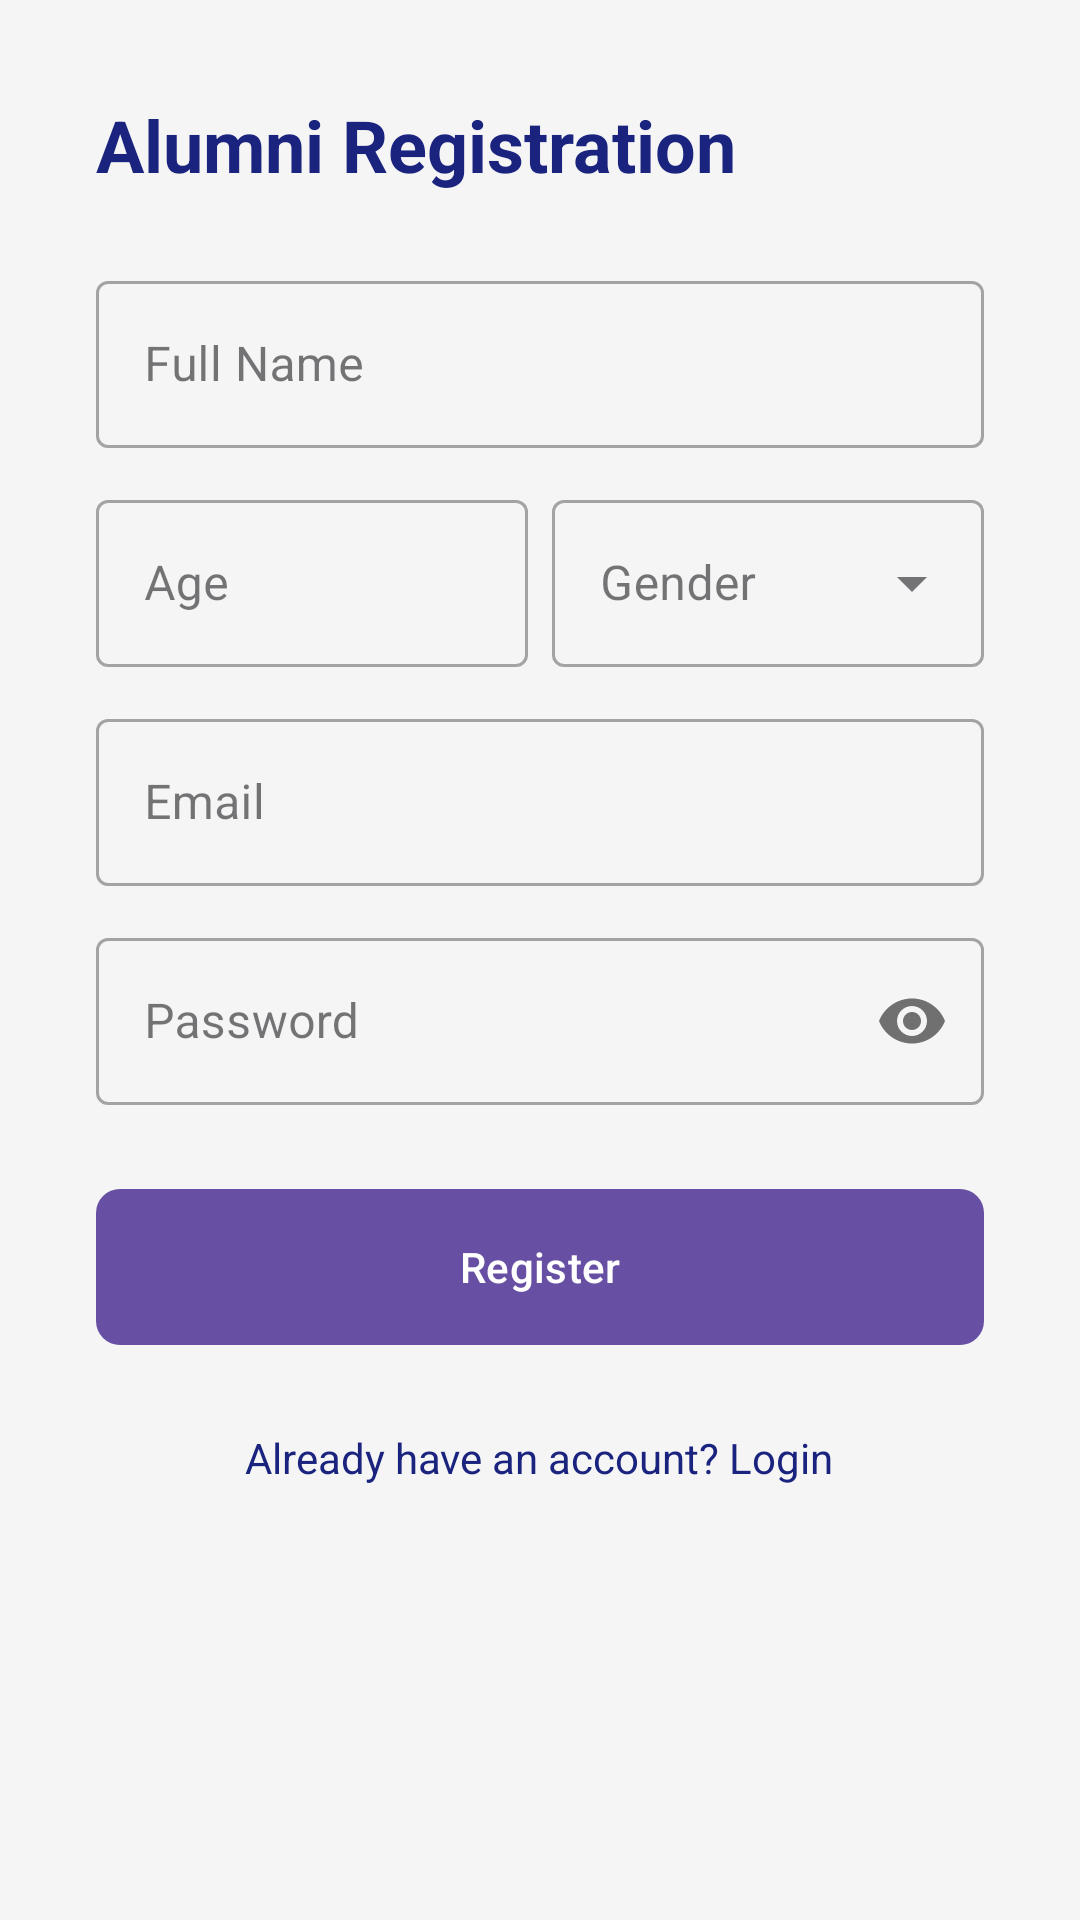

The Android layout XML behind this screen, and the referenced resources:
<!-- AndroidManifest.xml: application theme Theme.ShaaleVikasa -->
<!-- res/layout/activity_register.xml -->
<?xml version="1.0" encoding="utf-8"?>
<ScrollView xmlns:android="http://schemas.android.com/apk/res/android"
    xmlns:app="http://schemas.android.com/apk/res-auto"
    android:layout_width="match_parent"
    android:layout_height="match_parent"
    android:background="@color/background_light">

    <LinearLayout
        android:layout_width="match_parent"
        android:layout_height="wrap_content"
        android:orientation="vertical"
        android:padding="32dp">

        <TextView
            android:layout_width="wrap_content"
            android:layout_height="wrap_content"
            android:text="Alumni Registration"
            android:textAppearance="?attr/textAppearanceHeadline5"
            android:textColor="@color/colorPrimary"
            android:textStyle="bold" />

        <com.google.android.material.textfield.TextInputLayout
            style="@style/Widget.MaterialComponents.TextInputLayout.OutlinedBox"
            android:layout_width="match_parent"
            android:layout_height="wrap_content"
            android:layout_marginTop="24dp"
            android:hint="Full Name">

            <com.google.android.material.textfield.TextInputEditText
                android:id="@+id/etRegName"
                android:layout_width="match_parent"
                android:layout_height="wrap_content"
                android:inputType="textPersonName" />
        </com.google.android.material.textfield.TextInputLayout>

        <LinearLayout
            android:layout_width="match_parent"
            android:layout_height="wrap_content"
            android:layout_marginTop="12dp"
            android:orientation="horizontal">

            <com.google.android.material.textfield.TextInputLayout
                style="@style/Widget.MaterialComponents.TextInputLayout.OutlinedBox"
                android:layout_width="0dp"
                android:layout_height="wrap_content"
                android:layout_weight="1"
                android:hint="Age">

                <com.google.android.material.textfield.TextInputEditText
                    android:id="@+id/etRegAge"
                    android:layout_width="match_parent"
                    android:layout_height="wrap_content"
                    android:inputType="number" />
            </com.google.android.material.textfield.TextInputLayout>

            <com.google.android.material.textfield.TextInputLayout
                style="@style/Widget.MaterialComponents.TextInputLayout.OutlinedBox.ExposedDropdownMenu"
                android:layout_width="0dp"
                android:layout_height="wrap_content"
                android:layout_marginStart="8dp"
                android:layout_weight="1"
                android:hint="Gender">

                <AutoCompleteTextView
                    android:id="@+id/actvRegGender"
                    android:layout_width="match_parent"
                    android:layout_height="wrap_content"
                    android:inputType="none" />
            </com.google.android.material.textfield.TextInputLayout>
        </LinearLayout>

        <com.google.android.material.textfield.TextInputLayout
            style="@style/Widget.MaterialComponents.TextInputLayout.OutlinedBox"
            android:layout_width="match_parent"
            android:layout_height="wrap_content"
            android:layout_marginTop="12dp"
            android:hint="Email">

            <com.google.android.material.textfield.TextInputEditText
                android:id="@+id/etRegEmail"
                android:layout_width="match_parent"
                android:layout_height="wrap_content"
                android:inputType="textEmailAddress" />
        </com.google.android.material.textfield.TextInputLayout>

        <com.google.android.material.textfield.TextInputLayout
            style="@style/Widget.MaterialComponents.TextInputLayout.OutlinedBox"
            android:layout_width="match_parent"
            android:layout_height="wrap_content"
            android:layout_marginTop="12dp"
            android:hint="Password"
            app:passwordToggleEnabled="true">

            <com.google.android.material.textfield.TextInputEditText
                android:id="@+id/etRegPassword"
                android:layout_width="match_parent"
                android:layout_height="wrap_content"
                android:inputType="textPassword" />
        </com.google.android.material.textfield.TextInputLayout>

        <com.google.android.material.button.MaterialButton
            android:id="@+id/btnRegister"
            android:layout_width="match_parent"
            android:layout_height="60dp"
            android:layout_marginTop="24dp"
            android:text="Register"
            app:cornerRadius="8dp" />

        <ProgressBar
            android:id="@+id/pbLoading"
            android:layout_width="wrap_content"
            android:layout_height="wrap_content"
            android:layout_gravity="center"
            android:layout_marginTop="16dp"
            android:visibility="gone" />

        <TextView
            android:id="@+id/tvBackToLogin"
            android:layout_width="wrap_content"
            android:layout_height="wrap_content"
            android:layout_gravity="center"
            android:layout_marginTop="16dp"
            android:padding="8dp"
            android:text="Already have an account? Login"
            android:textColor="@color/colorPrimary" />

    </LinearLayout>
</ScrollView>
<!-- resources referenced by this layout -->
<resources>
  <color name="background_light">#F5F5F5</color>
  <color name="colorPrimary">#1A237E</color>
  <style name="Theme.ShaaleVikasa" parent="Base.Theme.ShaaleVikasa" />
  <style name="Base.Theme.ShaaleVikasa" parent="Theme.Material3.DayNight.NoActionBar">
          
          
      </style>
</resources>
